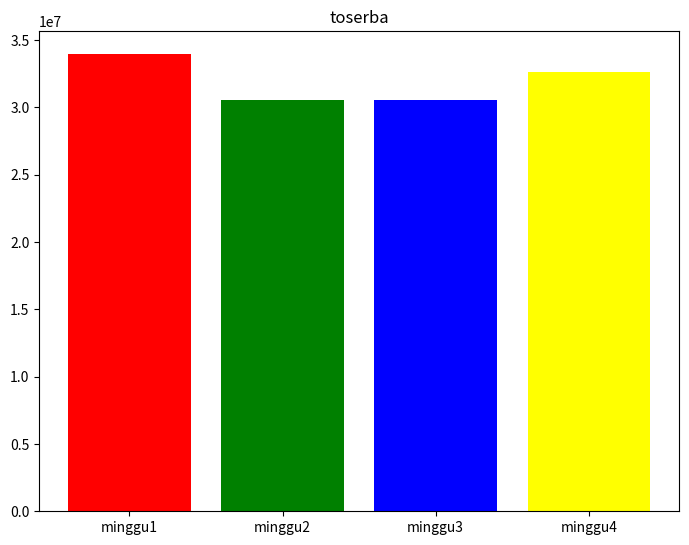
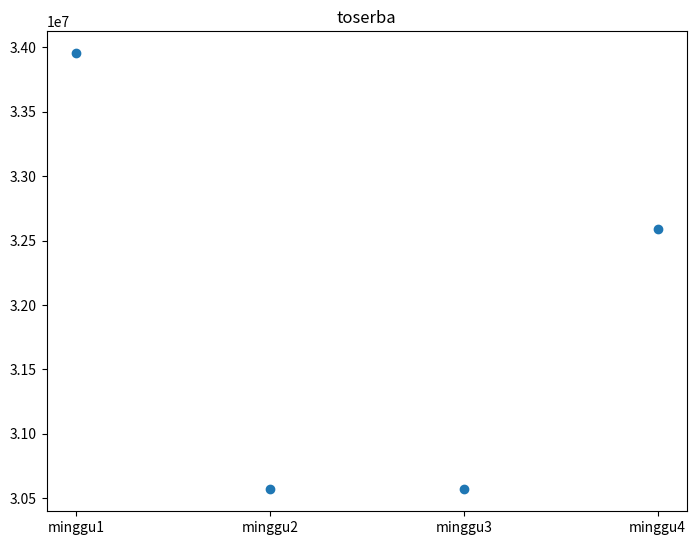
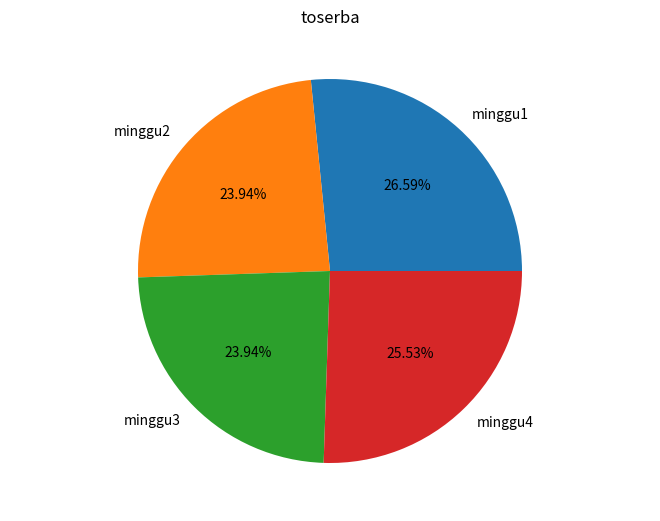

Write the Python code that produced these figures, in order.
import statistics
import pandas as pd
import numpy as np
from scipy import stats
import matplotlib.pyplot as plt

#SOAL NO 1

a = 3
b = 2
c = 4
d = 5
e = 6
f = 1
g = 5
h = 6 
i = 3
j = 2
k = 2
l = 1
m = 3
n = 1
o = 5
satudadu = 6
hasil = (a/satudadu)
print("hasil dari 1 = " + str(hasil))
hasil = (b/satudadu)
print("hasil dari 2 = " + str(hasil))
hasil = (c/satudadu)
print("hasil dari 3 = " + str(hasil))
hasil = (d/satudadu)
print("hasil dari 4 = " + str(hasil))
hasil = (e/satudadu)
print("hasil dari 5 = " + str(hasil))
hasil = (f/satudadu)
print("hasil dari 6 = " + str(hasil))
hasil = (g/satudadu)
print("hasil dari 7 = " + str(hasil))
hasil = (h/satudadu)
print("hasil dari 8 = " + str(hasil))
hasil = (i/satudadu)
print("hasil dari 9 = " + str(hasil))
hasil = (j/satudadu)
print("hasil dari 10 = " + str(hasil))
hasil = (k/satudadu)
print("hasil dari 11 = " + str(hasil))
hasil = (l/satudadu)
print("hasil dari 12 = " + str(hasil))
hasil = (m/satudadu)
print("hasil dari 13 = " + str(hasil))
hasil = (n/satudadu)
print("hasil dari 14 = " + str(hasil))

# kedua
hasil = (a+b+c+d+e+f+g+h+i+j+k+l+m+n+o)
print("hasil dari total probilitas = " + str(hasil))

# ketiga
hasil = (a/satudadu)
print("hasil dari nilai <5 = " + str(hasil))
hasil = (b/satudadu)
print("hasil dari nilai <5 = " + str(hasil))
hasil = (c/satudadu)
print("hasil dari nilai <5 = " + str(hasil))
hasil = (f/satudadu)
print("hasil dari nilai <5 = " + str(hasil))
hasil = (i/satudadu)
print("hasil dari nilai <5 = " + str(hasil))
hasil = (j/satudadu)
print("hasil dari nilai <5 = " + str(hasil))
hasil = (k/satudadu)
print("hasil dari nilai <5 = " + str(hasil))
hasil = (l/satudadu)
print("hasil dari nilai <5 = " + str(hasil))
hasil = (m/satudadu)
print("hasil dari nilai <5 = " + str(hasil))
hasil = (n/satudadu)
print("hasil dari nilai <5 = " + str(hasil))

# dua kali dadu
a = 9
b = 11
c = 3
d = 6
e = 2
f = 4 
g = 9
h = 12
i = 10
j = 8
k = 2
l = 6
m = 3
n = 4
o = 9
p = 8
q = 5
r = 6
s = 11
t = 10
duadadu=12
hasil = (a/duadadu)
print("hasil dari 1 = " + str(hasil))
hasil = (b/duadadu)
print("hasil dari 2 = " + str(hasil))
hasil = (c/duadadu)
print("hasil dari 3 = " + str(hasil))
hasil = (d/duadadu)
print("hasil dari 4 = " + str(hasil))
hasil = (e/duadadu)
print("hasil dari 5 = " + str(hasil))
hasil = (f/duadadu)
print("hasil dari 6 = " + str(hasil))
hasil = (g/duadadu)
print("hasil dari 7 = " + str(hasil))
hasil = (h/duadadu)
print("hasil dari 8 = " + str(hasil))
hasil = (i/duadadu)
print("hasil dari 9 = " + str(hasil))
hasil = (j/duadadu)
print("hasil dari 10 = " + str(hasil))
hasil = (k/duadadu)
print("hasil dari 11 = " + str(hasil))
hasil = (l/duadadu)
print("hasil dari 12 = " + str(hasil))
hasil = (m/duadadu)
print("hasil dari 13 = " + str(hasil))
hasil = (n/duadadu)
print("hasil dari 14 = " + str(hasil))
hasil = (0/duadadu)
print("hasil dari 15 = " + str(hasil))
hasil = (p/duadadu)
print("hasil dari 16 = " + str(hasil))
hasil = (q/duadadu)
print("hasil dari 17 = " + str(hasil))
hasil = (r/duadadu)
print("hasil dari 18 = " + str(hasil))
hasil = (s/duadadu)
print("hasil dari 19 = " + str(hasil))
hasil = (t/duadadu)
print("hasil dari 20 = " + str(hasil))

#kedua
hasil = (a+b+c+d+e+f+g+h+i+j+k+l+m+n+o+p+q+r+s+t)
print("hasil dari total probilitas = " + str(hasil))


#ketiga
 
hasil = (d/duadadu)
print("hasil dari 1 = " + str(hasil))
hasil = (e/duadadu)
print("hasil dari 2 = " + str(hasil))
hasil = (f/duadadu)
print("hasil dari 3 = " + str(hasil))
hasil = (h/duadadu)
print("hasil dari 4 = " + str(hasil))
hasil = (i/duadadu)
print("hasil dari 5 = " + str(hasil))
hasil = (j/duadadu)
print("hasil dari 6 = " + str(hasil))
hasil = (k/duadadu)
print("hasil dari 7 = " + str(hasil))
hasil = (l/duadadu)
print("hasil dari 8 = " + str(hasil))
hasil = (n/duadadu)
print("hasil dari 9 = " + str(hasil))
hasil = (p/duadadu)
print("hasil dari 10 = " + str(hasil))
hasil = (r/duadadu)
print("hasil dari 11 = " + str(hasil))
hasil = (t/duadadu)
print("hasil dari 12 = " + str(hasil))

#SOAL NO 2 toserba
print("minggu 1")
a = 6560860
b = 5950850
c = 12685900
d = 5768500
e = 2989000
hasil = (a+b+c+d+e)
print("hasil dari minggu 1 = " + str(hasil))
print("minggu 2")
f = 8782150
g = 6620000
h = 5128750
i = 5217300
j = 4820600
hasil = (f+g+h+i+j)
print("hasil dari minggu 2 = " + str(hasil))
print("minggu 3")
o = 8130940
n = 2940650
m = 3488200
l = 6930540
k = 4319260
hasil = (o+n+m+l+k)
print("hasil dari minggu 3 = " + str(hasil))
print("minggu 4")
p = 12849100
q = 5752200
r = 5128400
s = 3880490
t = 4982100
hasil = (p+q+r+s+t)
print("hasil dari minggu 4 = " + str(hasil))

#grafik bar
fig = plt.figure()
ax =  fig.add_axes([0,0,1,1])
minggu = ['minggu1','minggu2','minggu3','minggu4']
jumlah=[33955110, 30568800, 30568800, 32592290]
c = ['red', 'green', 'blue','yellow']
plt.title("toserba")
plt.bar(minggu, jumlah, color=c)
plt.show()

#sactter plot
fig = plt.figure()
ax =  fig.add_axes([0,0,1,1])
minggu = ['minggu1','minggu2','minggu3','minggu4']
jumlah=[33955110, 30568800, 30568800, 32592290]
plt.title("toserba")
ax.scatter(minggu, jumlah,)
plt.show()

#pie chart
fig = plt.figure()
ax = fig.add_axes([0,0,1,1])
ax.axis('equal')
minggu = ['minggu1','minggu2','minggu3','minggu4']
jumlah=[33955110, 30568800, 30568800, 32592290]
ax.pie(jumlah,labels=minggu,autopct='%1.2f%%')
plt.title("toserba")
plt.show()

#SOAL NO 3
